Labelled photos from "data", an image-classification folder in golden-com/Golden_Detect_Anemic. The possible labels are: anemia, no anemia.

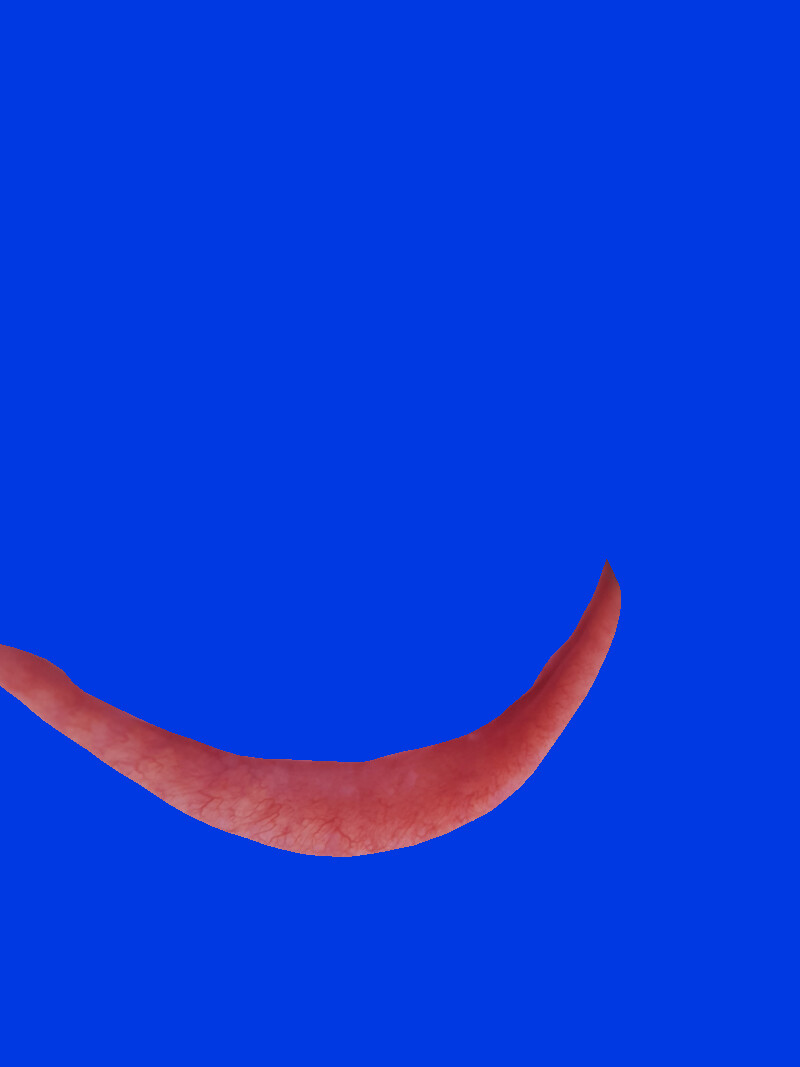
Label: no anemia

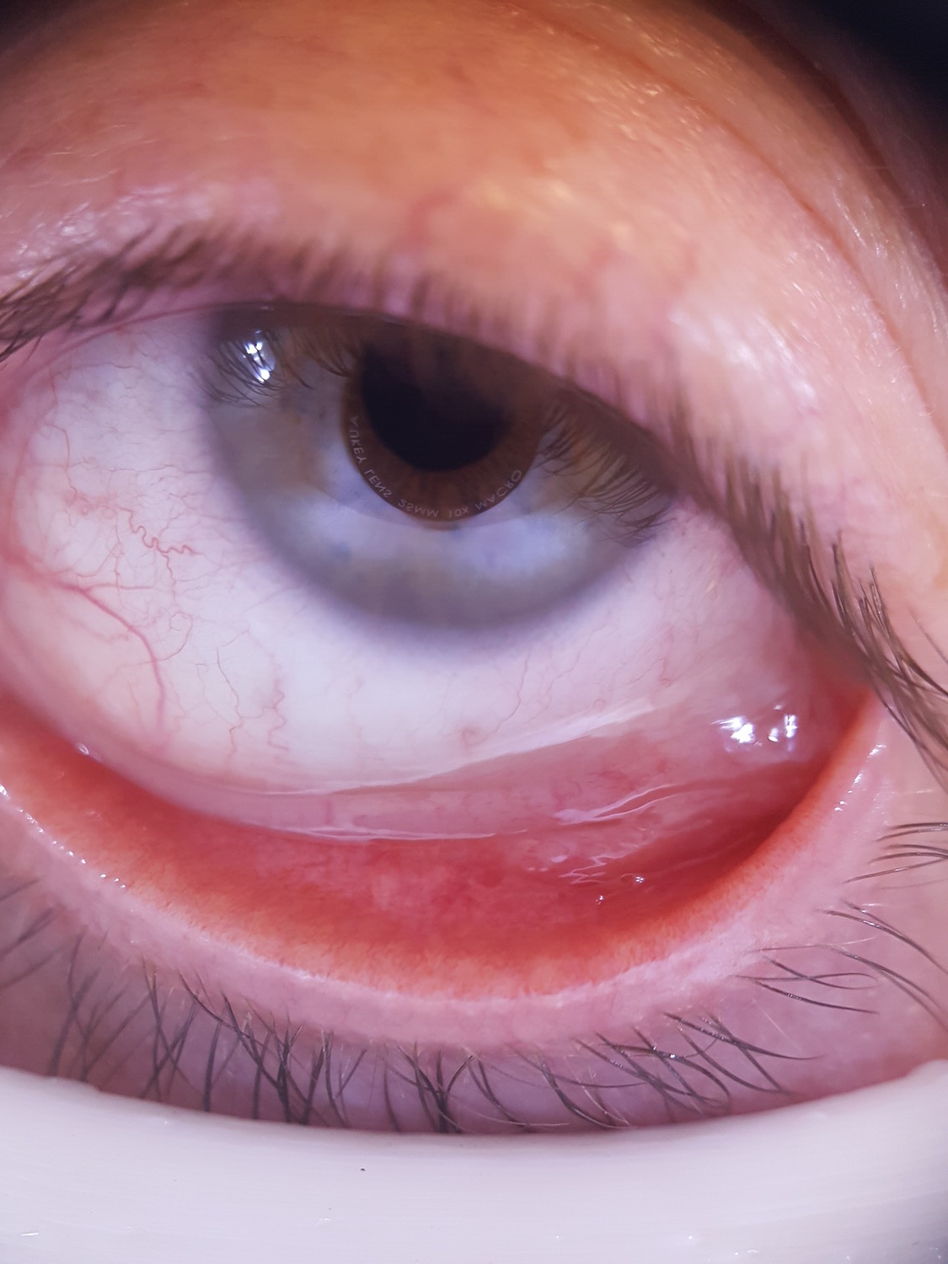
Label: no anemia

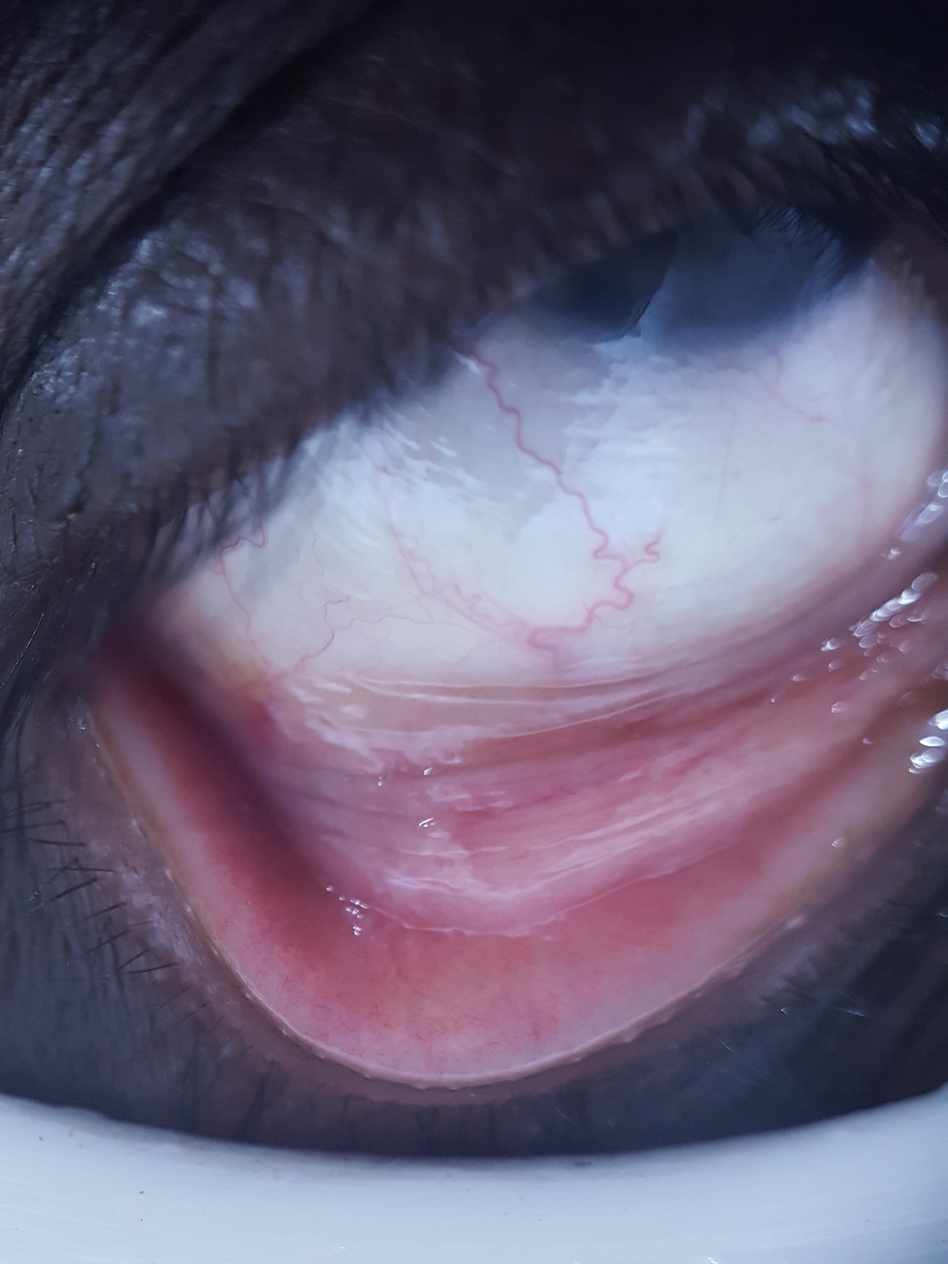
Label: anemia

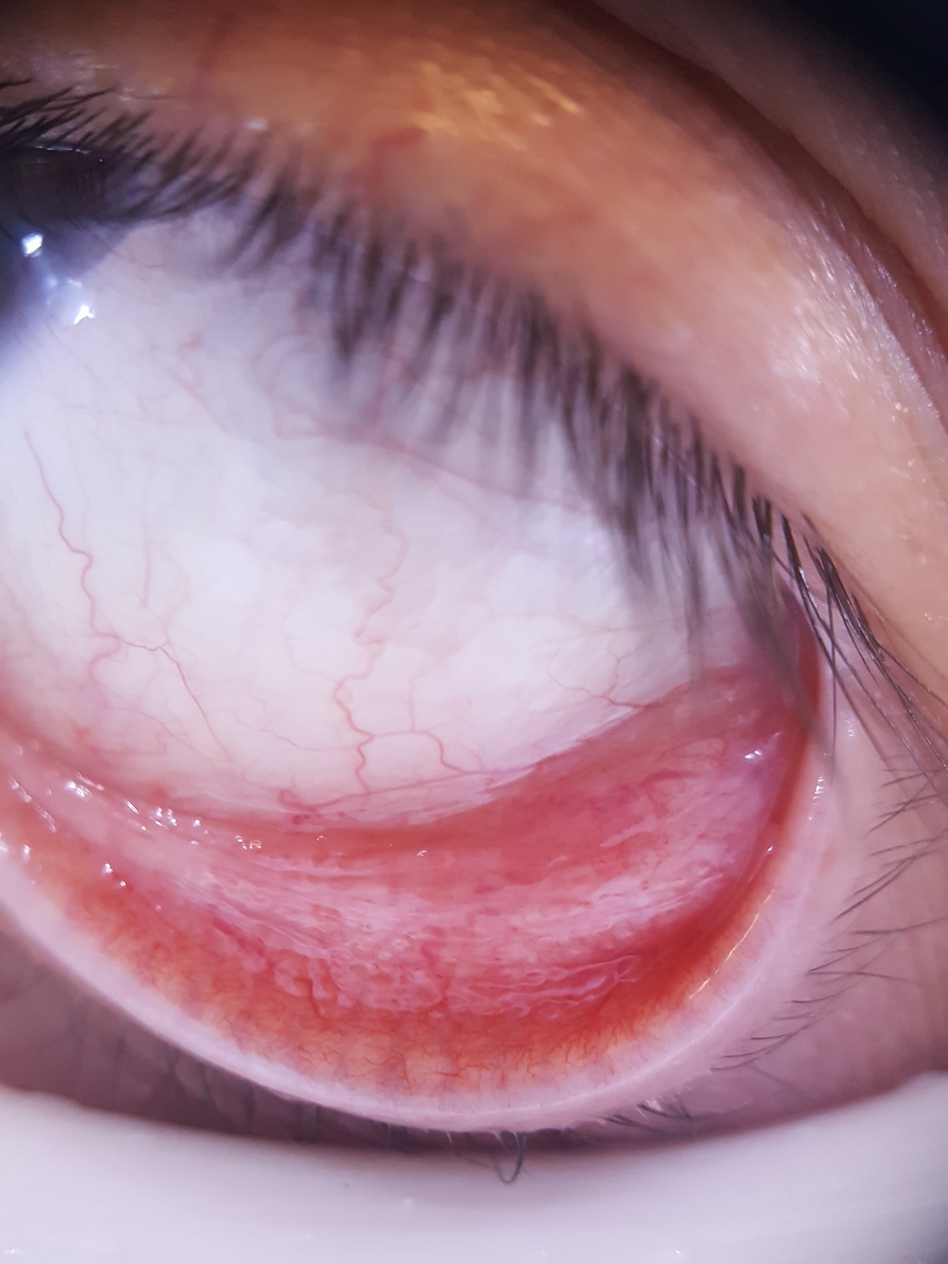
Label: no anemia

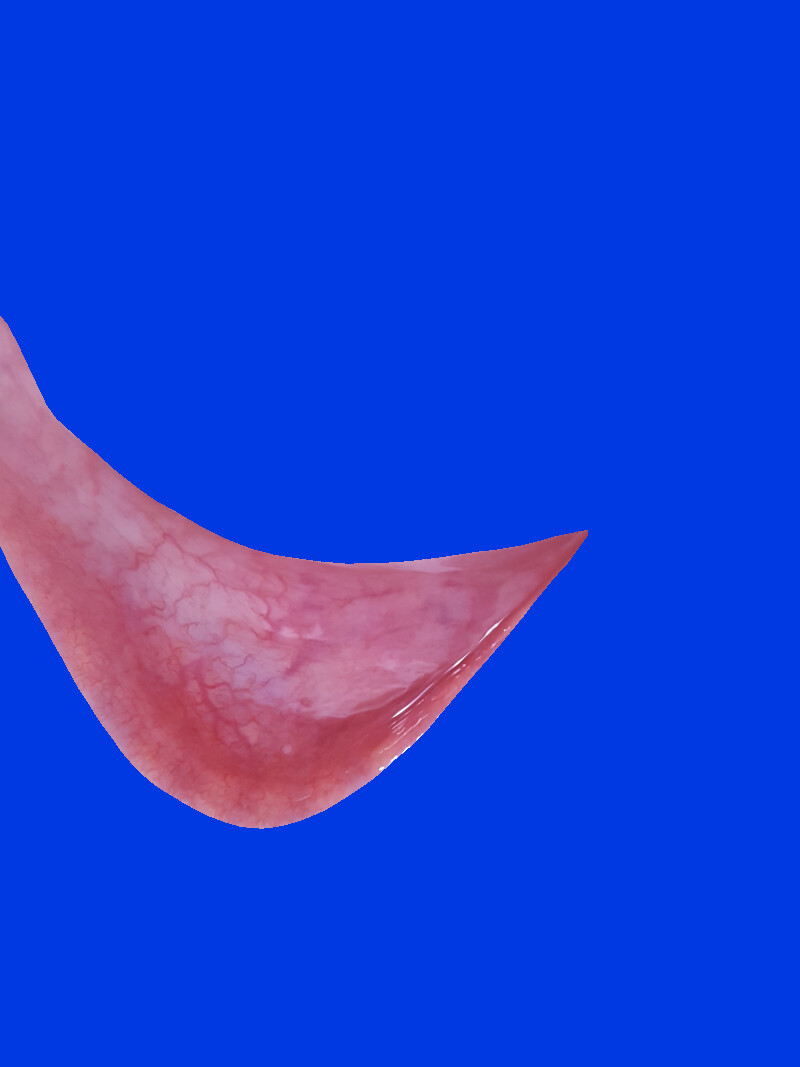
Label: no anemia

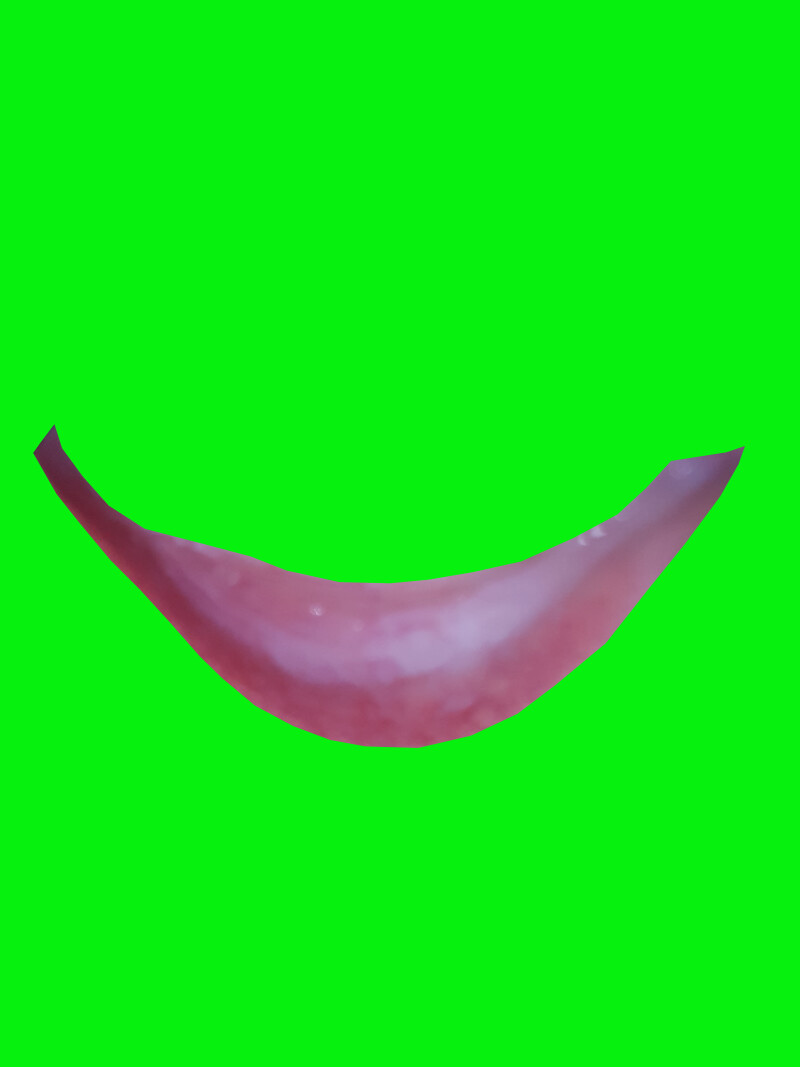
Label: anemia
